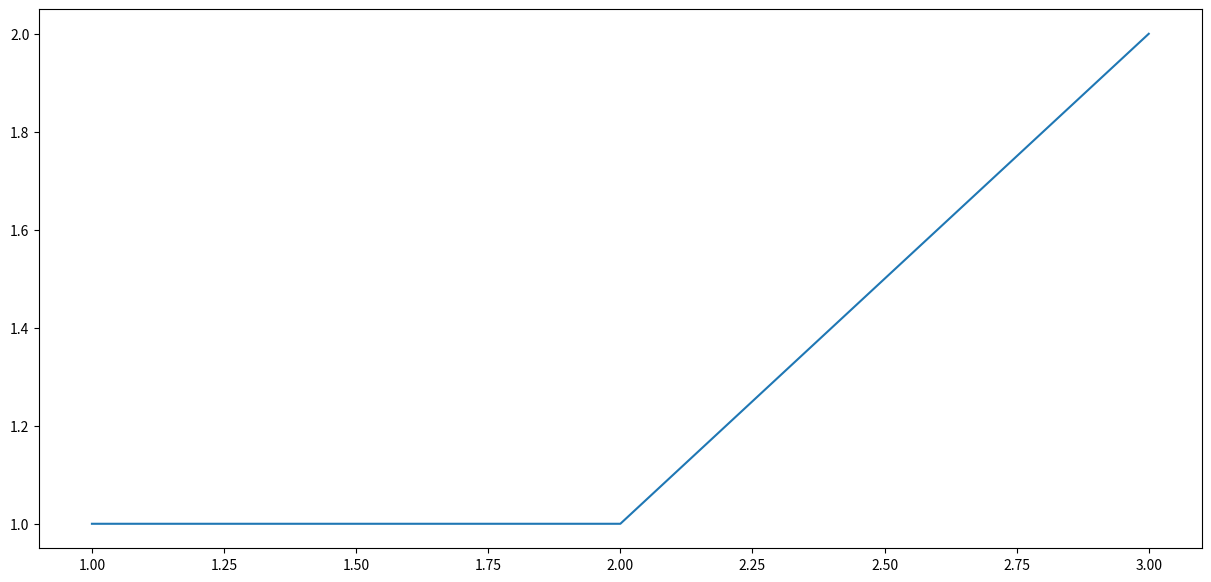

Write the Python code that produced this figure.
import matplotlib.pyplot as plt

def fibonacci(index):
	if index >= 3:
		index_list = [1,2]
		fibo_list = [1,1]
		fibo1 = 1
		fibo2 = 1
		i = 3
		while i <= index:
			fib_next = fibo1 + fibo2
			index_list.append(i)
			fibo_list.append(fib_next)
			i += 1
			fibo1 = fibo2
			fibo2 = fib_next
		# return(index_list, fibo_list)
		fig = plt.figure(figsize=(15,7))
		plt.plot(index_list, fibo_list)
	else:
		print("at least first three of fibonacci number")
		
fibonacci(3)
# fibonacci(10)
# fibonacci(20)
# fibonacci(50)
# fibonacci(70)
# fibonacci(100)
# fibonacci(150)
# fibonacci(200)
# fibonacci(500)
# fibonacci(1000)
# fibonacci(1300)